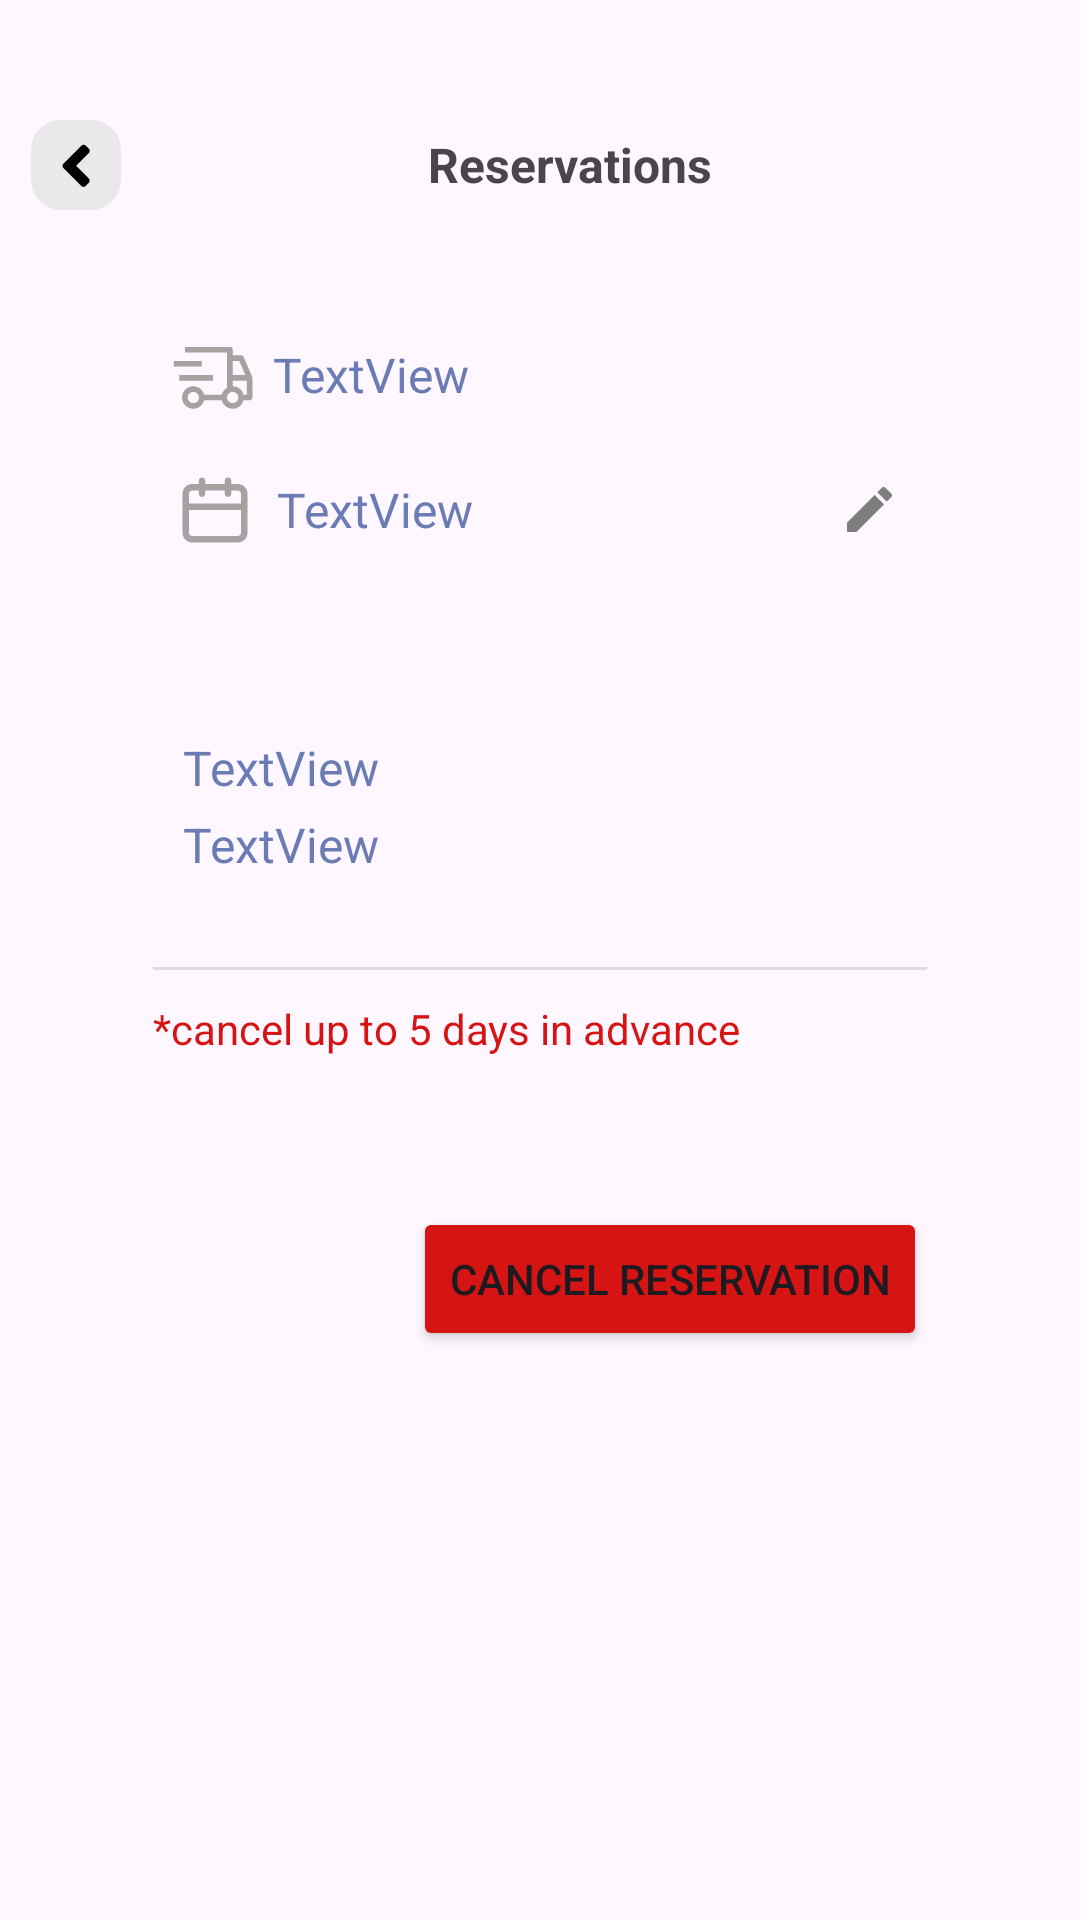

The Android layout XML behind this screen, and the referenced resources:
<!-- AndroidManifest.xml: application theme Theme.TrainTraverse -->
<!-- res/layout/activity_view_reservation.xml -->
<?xml version="1.0" encoding="utf-8"?>
<androidx.constraintlayout.widget.ConstraintLayout xmlns:android="http://schemas.android.com/apk/res/android"
    xmlns:app="http://schemas.android.com/apk/res-auto"
    xmlns:tools="http://schemas.android.com/tools"
    android:layout_width="match_parent"
    android:layout_height="match_parent"
    tools:context=".ViewReservationActivity">

    <LinearLayout
        android:id="@+id/linearLayout"
        android:layout_width="0dp"
        android:layout_height="wrap_content"
        android:layout_marginTop="40dp"
        android:gravity="center"
        android:orientation="horizontal"
        app:layout_constraintEnd_toEndOf="parent"
        app:layout_constraintStart_toStartOf="parent"
        app:layout_constraintTop_toTopOf="parent">

        <ImageView
            android:id="@+id/imageView5"
            android:layout_width="10dp"
            android:layout_height="wrap_content"
            android:layout_weight="0.2"
            app:srcCompat="@drawable/back_btn" />

        <TextView
            android:id="@+id/textView"
            android:layout_width="wrap_content"
            android:layout_height="wrap_content"
            android:layout_weight="0.9"
            android:gravity="center"
            android:text="@string/reservation_screen_title"
            android:textSize="16dp"
            android:layout_marginRight="30dp"
            android:textStyle="bold" />

    </LinearLayout>

    <LinearLayout
        android:layout_width="0dp"
        android:layout_height="wrap_content"
        android:layout_marginStart="1dp"
        android:layout_marginTop="40dp"
        android:layout_marginEnd="1dp"
        android:orientation="vertical"
        app:layout_constraintEnd_toEndOf="parent"
        app:layout_constraintStart_toStartOf="parent"
        android:paddingHorizontal="50dp"
        app:layout_constraintTop_toBottomOf="@+id/linearLayout">

        <LinearLayout
            android:layout_width="match_parent"
            android:layout_height="wrap_content"
            android:gravity="center"
            android:layout_marginBottom="15dp"
            android:orientation="horizontal">

            <ImageView
                android:id="@+id/imageView6"
                android:layout_width="25dp"
                android:layout_height="30dp"
                android:layout_weight="0.1"
                app:srcCompat="@drawable/carbon_delivery" />

            <TextView
                android:id="@+id/reserved_train_name"
                android:layout_width="wrap_content"
                android:layout_height="wrap_content"
                android:layout_weight="1"
                android:text="TextView"
                android:textSize="16dp"
                android:textColor="#6B7CB5" />
        </LinearLayout>

        <LinearLayout
            android:layout_width="match_parent"
            android:layout_height="wrap_content"
            android:gravity="center"
            android:layout_marginBottom="60dp"
            android:orientation="horizontal">

            <ImageView
                android:id="@+id/imageView8"
                android:layout_width="30dp"
                android:layout_height="30dp"
                android:padding="2dp"
                android:layout_weight="0.1"
                app:srcCompat="@drawable/uil_calender" />

            <TextView
                android:id="@+id/reserved_train_date"
                android:layout_width="wrap_content"
                android:layout_height="wrap_content"
                android:layout_weight="1"
                android:text="TextView"
                android:textSize="16dp"
                android:textColor="#6B7CB5" />
            <ImageView
                android:id="@+id/edit_date"
                android:layout_width="15dp"
                android:layout_height="15dp"
                android:layout_weight="0.2"
                app:srcCompat="@drawable/edit" />
        </LinearLayout>
        <LinearLayout
            android:layout_width="match_parent"
            android:layout_height="match_parent"
            android:paddingHorizontal="10dp"
            android:layout_weight="0.1"
            android:orientation="vertical">

            <TextView
                android:id="@+id/reserved_departure"
                android:layout_width="match_parent"
                android:layout_height="wrap_content"
                android:layout_marginBottom="4dp"
                android:text="TextView"
                android:textColor="#6B7CB5"
                android:textSize="16dp"
                tools:text="Departure Station: Colombo" />

            <TextView
                android:id="@+id/reserved_train_arrival"
                android:layout_width="match_parent"
                android:layout_height="wrap_content"
                android:text="TextView"
                android:textColor="#6B7CB5"
                android:textSize="16dp"
                tools:text="Arrival Station: Kandy" />


        </LinearLayout>
        <View
            android:id="@+id/divider2"
            android:layout_width="match_parent"
            android:layout_height="1dp"
            android:layout_marginTop="30dp"
            android:background="?android:attr/listDivider" />

        <TextView
            android:id="@+id/cancel_early_warning_text"
            android:layout_width="match_parent"
            android:layout_height="wrap_content"
            android:text="@string/cancel_in_days"
            android:layout_marginTop="10dp"
            android:textColor="#D61414" />

        <LinearLayout
            android:layout_width="match_parent"
            android:layout_height="match_parent"
            android:orientation="vertical">

            <Button
                android:id="@+id/cancel_reservation_btn"
                android:layout_width="wrap_content"
                android:layout_height="wrap_content"
                android:backgroundTint="#D61414"
                android:layout_gravity="end"
                android:layout_marginTop="50dp"
                android:text="@string/cacel_reservation" />
        </LinearLayout>
    </LinearLayout>

</androidx.constraintlayout.widget.ConstraintLayout>
<!-- resources referenced by this layout -->
<resources>
  <!-- drawable back_btn (drawable-nodpi) -->
  <vector xmlns:android="http://schemas.android.com/apk/res/android"
      android:width="30dp"
      android:height="30dp"
      android:viewportWidth="30"
      android:viewportHeight="30">
    <path
        android:pathData="M10,0L20,0A10,10 0,0 1,30 10L30,20A10,10 0,0 1,20 30L10,30A10,10 0,0 1,0 20L0,10A10,10 0,0 1,10 0z"
        android:fillColor="#D9D9D9"
        android:fillAlpha="0.5"/>
    <path
        android:pathData="M10.809,14.526L16.775,8.559C17.188,8.147 17.854,8.147 18.262,8.559L19.254,9.551C19.666,9.963 19.666,10.63 19.254,11.038L15.029,15.271L19.258,19.501C19.671,19.913 19.671,20.58 19.258,20.988L18.267,21.984C17.854,22.396 17.188,22.396 16.779,21.984L10.813,16.017C10.396,15.605 10.396,14.938 10.809,14.526Z"
        android:fillColor="#000000"/>
  </vector>
  <!-- drawable carbon_delivery: vector/xml drawable (drawable-nodpi, 2276 chars, omitted) -->
  <!-- drawable edit (drawable-nodpi) -->
  <vector xmlns:android="http://schemas.android.com/apk/res/android"
      android:width="9dp"
      android:height="9dp"
      android:viewportWidth="9"
      android:viewportHeight="9">
    <path
        android:pathData="M0,7.2312V8.7512C0,8.8912 0.11,9.0012 0.25,9.0012H1.77C1.835,9.0012 1.9,8.9762 1.945,8.9262L7.405,3.4712L5.53,1.5962L0.075,7.0512C0.025,7.1012 0,7.1612 0,7.2312ZM8.855,2.0212C8.9014,1.975 8.9381,1.92 8.9632,1.8595C8.9883,1.799 9.0012,1.7342 9.0012,1.6687C9.0012,1.6032 8.9883,1.5384 8.9632,1.4779C8.9381,1.4174 8.9014,1.3625 8.855,1.3162L7.685,0.1462C7.6387,0.0999 7.5838,0.0631 7.5233,0.038C7.4628,0.0129 7.398,0 7.3325,0C7.267,0 7.2022,0.0129 7.1417,0.038C7.0812,0.0631 7.0263,0.0999 6.98,0.1462L6.065,1.0612L7.94,2.9362L8.855,2.0212Z"
        android:fillColor="#7D7D7D"/>
  </vector>
  <!-- drawable uil_calender (drawable-nodpi) -->
  <vector xmlns:android="http://schemas.android.com/apk/res/android"
      android:width="25dp"
      android:height="25dp"
      android:viewportWidth="25"
      android:viewportHeight="25">
    <path
        android:pathData="M19.792,4.167H17.708V3.125C17.708,2.849 17.599,2.584 17.403,2.388C17.208,2.193 16.943,2.083 16.667,2.083C16.39,2.083 16.125,2.193 15.93,2.388C15.735,2.584 15.625,2.849 15.625,3.125V4.167H9.375V3.125C9.375,2.849 9.265,2.584 9.07,2.388C8.875,2.193 8.61,2.083 8.333,2.083C8.057,2.083 7.792,2.193 7.597,2.388C7.401,2.584 7.292,2.849 7.292,3.125V4.167H5.208C4.38,4.167 3.585,4.496 2.999,5.082C2.413,5.668 2.083,6.463 2.083,7.292V19.792C2.083,20.621 2.413,21.415 2.999,22.001C3.585,22.587 4.38,22.917 5.208,22.917H19.792C20.621,22.917 21.415,22.587 22.001,22.001C22.587,21.415 22.917,20.621 22.917,19.792V7.292C22.917,6.463 22.587,5.668 22.001,5.082C21.415,4.496 20.621,4.167 19.792,4.167ZM20.833,19.792C20.833,20.068 20.724,20.333 20.528,20.528C20.333,20.724 20.068,20.833 19.792,20.833H5.208C4.932,20.833 4.667,20.724 4.472,20.528C4.276,20.333 4.167,20.068 4.167,19.792V12.5H20.833V19.792ZM20.833,10.417H4.167V7.292C4.167,7.015 4.276,6.75 4.472,6.555C4.667,6.36 4.932,6.25 5.208,6.25H7.292V7.292C7.292,7.568 7.401,7.833 7.597,8.028C7.792,8.224 8.057,8.333 8.333,8.333C8.61,8.333 8.875,8.224 9.07,8.028C9.265,7.833 9.375,7.568 9.375,7.292V6.25H15.625V7.292C15.625,7.568 15.735,7.833 15.93,8.028C16.125,8.224 16.39,8.333 16.667,8.333C16.943,8.333 17.208,8.224 17.403,8.028C17.599,7.833 17.708,7.568 17.708,7.292V6.25H19.792C20.068,6.25 20.333,6.36 20.528,6.555C20.724,6.75 20.833,7.015 20.833,7.292V10.417Z"
        android:fillColor="#A6A2A2"/>
  </vector>
  <string name="cacel_reservation">Cancel Reservation</string>
  <string name="cancel_in_days">*cancel up to 5 days in advance</string>
  <string name="reservation_screen_title">Reservations</string>
  <style name="Theme.TrainTraverse" parent="Base.Theme.TrainTraverse" />
  <style name="Base.Theme.TrainTraverse" parent="Theme.Material3.DayNight.NoActionBar">
          <item name="android:windowSoftInputMode">stateAlwaysHidden|adjustPan</item>
          
          
      </style>
</resources>
